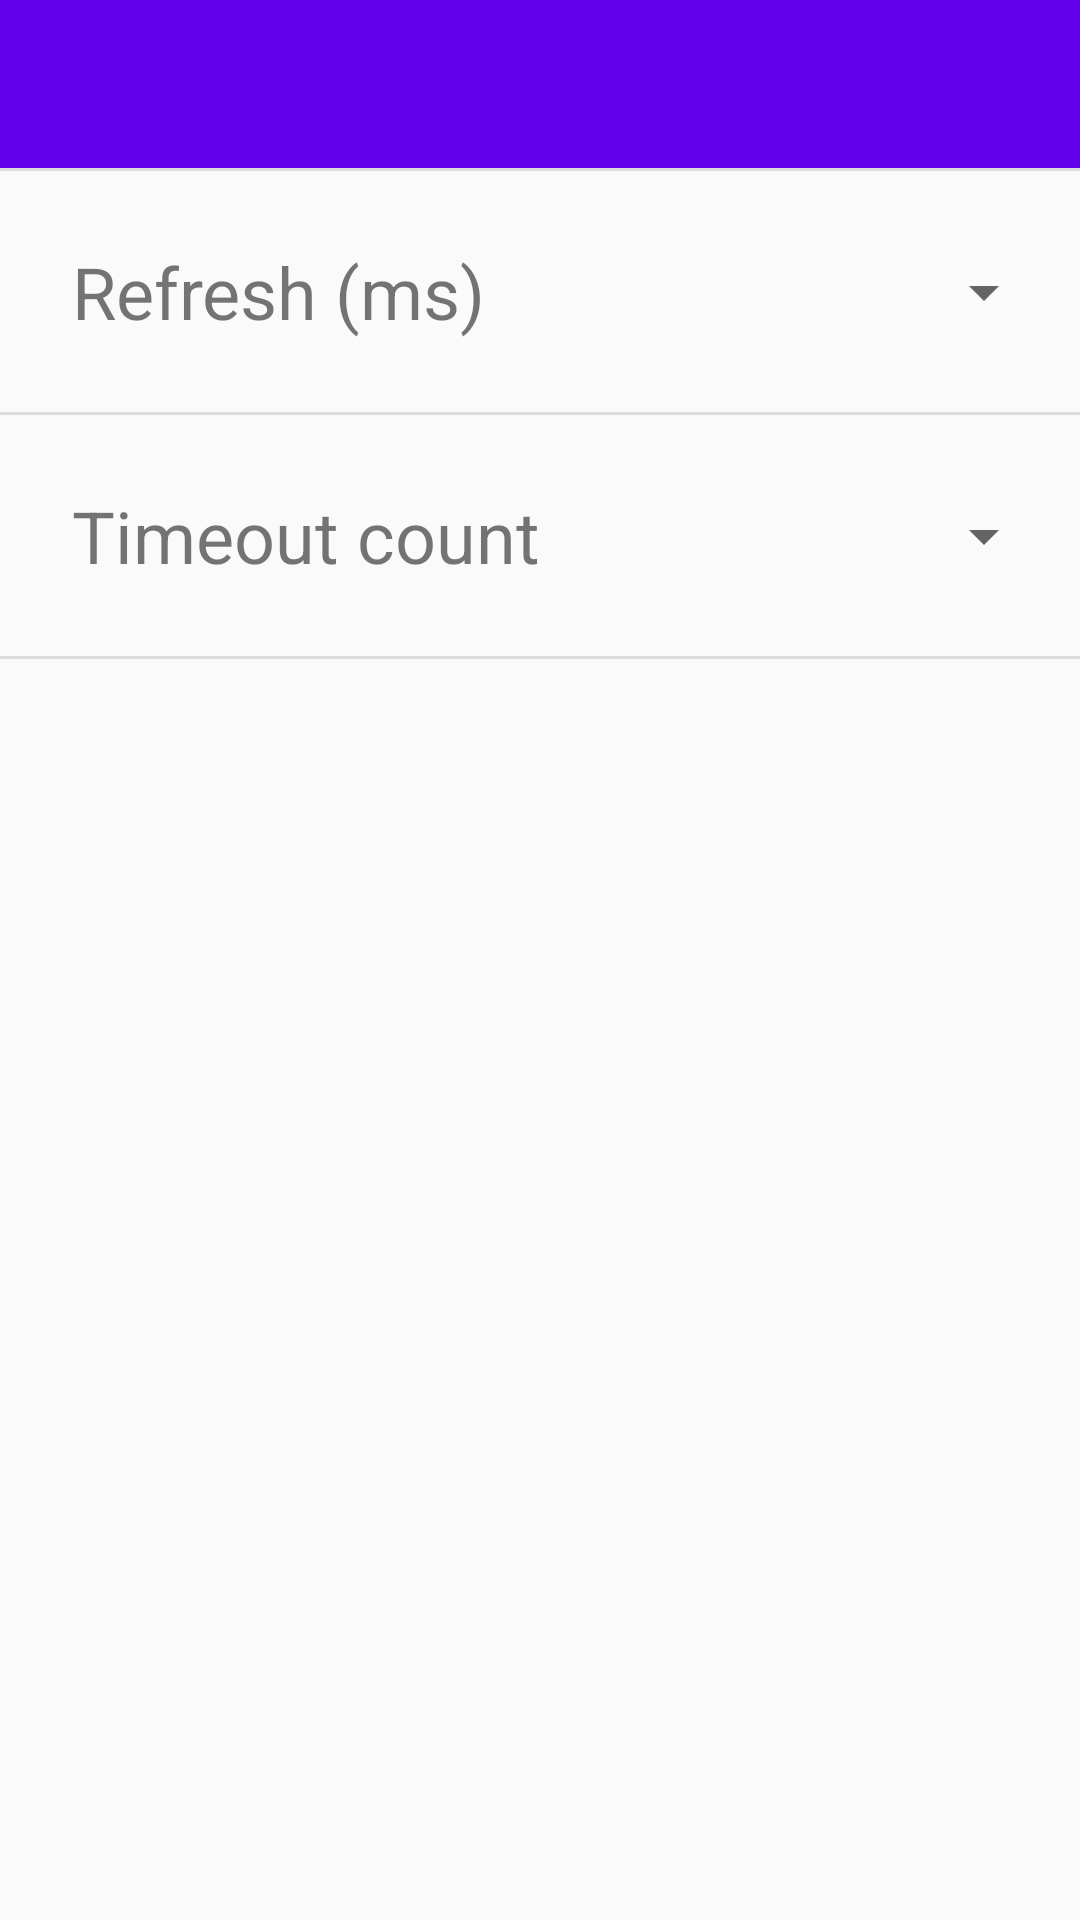

Write the Android layout XML for this screen, with the resource values it uses.
<!-- AndroidManifest.xml: application theme AppTheme -->
<!-- res/layout/activity_settings.xml -->
<?xml version="1.0" encoding="utf-8"?>
<android.support.constraint.ConstraintLayout
        xmlns:android="http://schemas.android.com/apk/res/android"
        xmlns:app="http://schemas.android.com/apk/res-auto"
        xmlns:tools="http://schemas.android.com/tools"
        android:layout_width="match_parent"
        tools:context=".SettingsActivity" android:layout_height="match_parent">

    <android.support.design.widget.AppBarLayout
            android:layout_height="wrap_content"
            android:layout_width="match_parent"
            app:layout_constraintTop_toTopOf="parent"
            android:theme="@style/AppTheme.AppBarOverlay" android:id="@+id/appBarLayout">

        <android.support.v7.widget.Toolbar
                android:id="@+id/toolbar_setings"
                android:layout_width="match_parent"
                android:layout_height="?attr/actionBarSize"
                android:background="?attr/colorPrimary"
                app:popupTheme="@style/AppTheme.PopupOverlay"/>

    </android.support.design.widget.AppBarLayout>


    <LinearLayout
            android:orientation="vertical"
            android:layout_width="0dp"
            android:layout_height="0dp"
            app:layout_constraintTop_toBottomOf="@+id/appBarLayout"
            app:layout_constraintBottom_toBottomOf="parent"
            app:layout_constraintStart_toStartOf="parent"
            app:layout_constraintEnd_toEndOf="parent"
    >

        <ListView
                android:id="@+id/connect_device_list_view"
                android:layout_width="match_parent"
                app:layout_constraintStart_toStartOf="parent"
                app:layout_constraintEnd_toEndOf="parent"
                android:layout_height="wrap_content"/>

        <View style="@style/Divider"/>

        <android.support.constraint.ConstraintLayout
                android:id="@+id/refresh_cl"
                xmlns:android="http://schemas.android.com/apk/res/android"
                xmlns:app="http://schemas.android.com/apk/res-auto"
                android:layout_width="match_parent"
                android:layout_height="wrap_content"
        >

            <TextView
                    android:id="@+id/refresh_text_view"
                    android:text="Refresh (ms)"
                    android:textSize="24sp"
                    android:padding="16dp"
                    android:layout_width="0dp"
                    android:layout_height="match_parent"
                    android:layout_marginTop="8dp"
                    android:layout_marginBottom="8dp"
                    android:layout_marginStart="8dp"
                    android:layout_marginLeft="8dp"
                    android:layout_marginEnd="8dp"
                    android:layout_marginRight="8dp"
                    app:layout_constraintTop_toTopOf="parent"
                    app:layout_constraintBottom_toBottomOf="parent"
                    app:layout_constraintStart_toStartOf="parent"
                    app:layout_constraintEnd_toStartOf="@+id/guideline_vert_60"
            />

            <Spinner
                    android:id="@+id/refresh_spinner"
                    android:textColor="#000000"
                    android:layout_width="0dp"
                    android:layout_height="match_parent"
                    android:layout_marginTop="8dp"
                    android:layout_marginBottom="8dp"
                    android:layout_marginStart="8dp"
                    android:layout_marginLeft="8dp"
                    android:layout_marginEnd="8dp"
                    android:layout_marginRight="8dp"
                    app:layout_constraintTop_toTopOf="parent"
                    app:layout_constraintBottom_toBottomOf="parent"
                    app:layout_constraintStart_toStartOf="@+id/guideline_vert_60"
                    app:layout_constraintEnd_toEndOf="parent"
            />

            <android.support.constraint.Guideline
                    android:id="@+id/guideline_vert_60"
                    android:orientation="vertical"
                    android:layout_width="wrap_content"
                    android:layout_height="wrap_content"
                    app:layout_constraintGuide_percent="0.6"
            />

        </android.support.constraint.ConstraintLayout>

        <View style="@style/Divider"/>

        <android.support.constraint.ConstraintLayout
                android:id="@+id/timeout_cl"
                xmlns:android="http://schemas.android.com/apk/res/android"
                xmlns:app="http://schemas.android.com/apk/res-auto"
                android:layout_width="match_parent"
                android:layout_height="wrap_content"
        >

            <TextView
                    android:id="@+id/timeout_text_view"
                    android:text="Timeout count"
                    android:textSize="24sp"
                    android:padding="16dp"
                    android:layout_width="0dp"
                    android:layout_height="match_parent"
                    android:layout_marginTop="8dp"
                    android:layout_marginBottom="8dp"
                    android:layout_marginStart="8dp"
                    android:layout_marginLeft="8dp"
                    android:layout_marginEnd="8dp"
                    android:layout_marginRight="8dp"
                    app:layout_constraintTop_toTopOf="parent"
                    app:layout_constraintBottom_toBottomOf="parent"
                    app:layout_constraintStart_toStartOf="parent"
                    app:layout_constraintEnd_toStartOf="@+id/guideline_vert_60_2"
            />

            <Spinner
                    android:id="@+id/timeout_spinner"
                    android:textColor="#000000"
                    android:layout_width="0dp"
                    android:layout_height="match_parent"
                    android:layout_marginTop="8dp"
                    android:layout_marginBottom="8dp"
                    android:layout_marginStart="8dp"
                    android:layout_marginLeft="8dp"
                    android:layout_marginEnd="8dp"
                    android:layout_marginRight="8dp"
                    app:layout_constraintTop_toTopOf="parent"
                    app:layout_constraintBottom_toBottomOf="parent"
                    app:layout_constraintStart_toStartOf="@+id/guideline_vert_60_2"
                    app:layout_constraintEnd_toEndOf="parent"
            />

            <android.support.constraint.Guideline
                    android:id="@+id/guideline_vert_60_2"
                    android:orientation="vertical"
                    android:layout_width="wrap_content"
                    android:layout_height="wrap_content"
                    app:layout_constraintGuide_percent="0.6"
            />

        </android.support.constraint.ConstraintLayout>

        <View style="@style/Divider"/>

        <ListView
                android:id="@+id/about_list_view"
                android:layout_width="match_parent"
                android:layout_height="wrap_content"
        />

    </LinearLayout>


</android.support.constraint.ConstraintLayout>
<!-- resources referenced by this layout -->
<resources>
  <style name="AppTheme.AppBarOverlay" parent="ThemeOverlay.AppCompat.Dark.ActionBar" />
  <style name="AppTheme.PopupOverlay" parent="ThemeOverlay.AppCompat.Light" />
  <style name="Divider">
          <item name="android:layout_width">match_parent</item>
          <item name="android:layout_height">1dp</item>
          <item name="android:background">?android:attr/listDivider</item>
      </style>
  <style name="AppTheme" parent="Theme.AppCompat.Light.DarkActionBar">
          
          <item name="colorPrimary">@color/colorPrimary</item>
          <item name="colorPrimaryDark">@color/colorPrimaryDark</item>
          <item name="colorAccent">@color/colorAccent</item>
      </style>
  <!-- not gathered from this repository: default colours our renderer supplied (Android Studio template values) -->
  <color name="colorPrimary">#FF6200EE</color>
  <color name="colorPrimaryDark">#FF3700B3</color>
  <color name="colorAccent">#FF03DAC5</color>
</resources>
